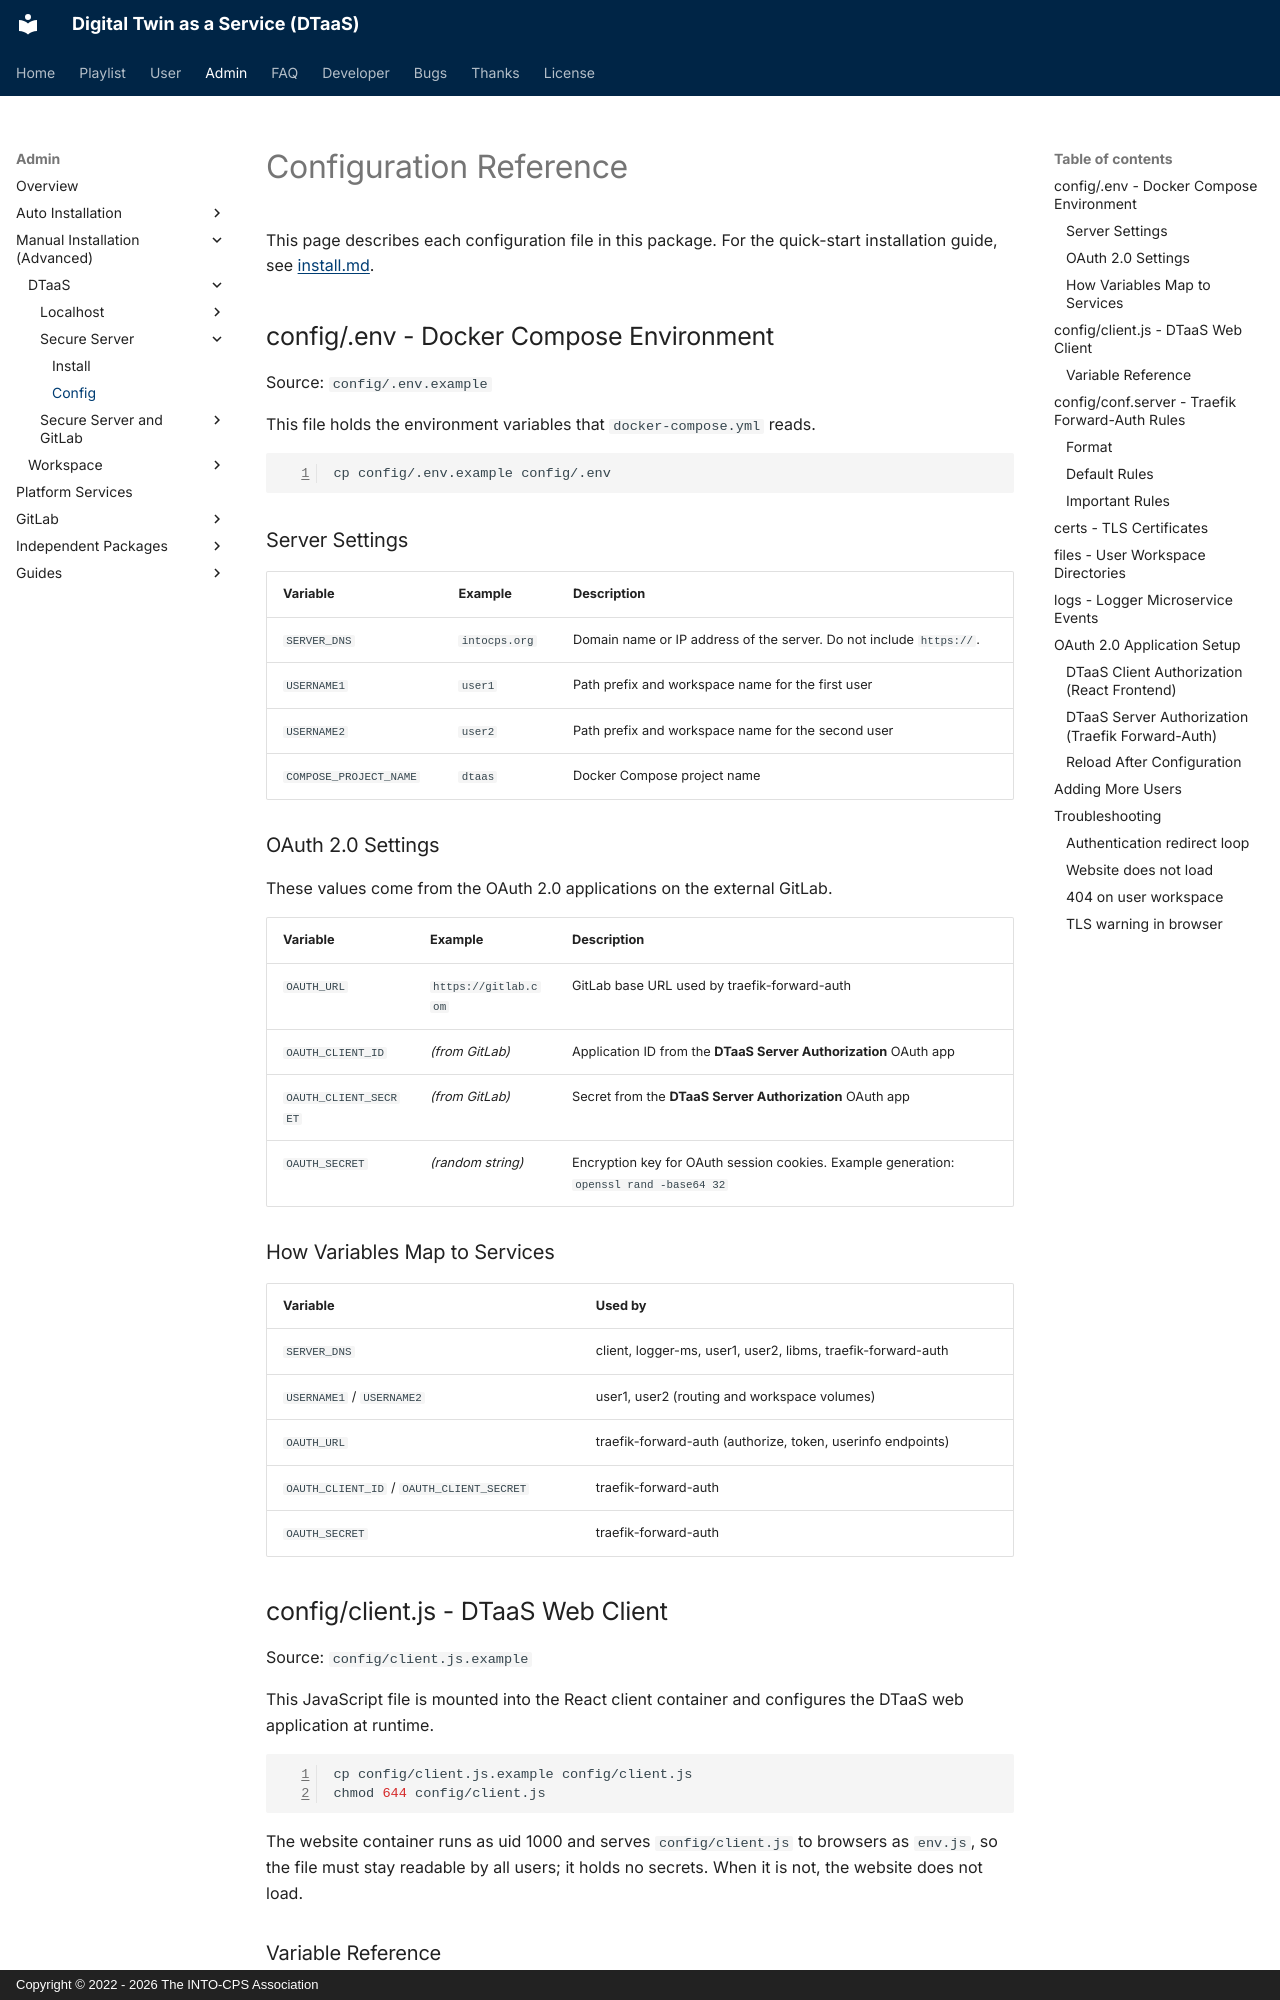

repository: INTO-CPS-Association/DTaaS · page: admin/dtaas/secure-server/config.html · generator: mkdocs · copyright: Copyright © 2022 - 2026 The INTO-CPS Association

# Configuration Reference

This page describes each configuration file in this package.
For the quick-start installation guide, see [install.md](install.md).

## config/.env - Docker Compose Environment

Source: `config/.env.example`

This file holds the environment variables that `docker-compose.yml` reads.

```bash
cp config/.env.example config/.env
```

### Server Settings

| Variable               | Example       | Description                                                         |
| :--------------------- | :------------ | :------------------------------------------------------------------ |
| `SERVER_DNS`           | `intocps.org` | Domain name or IP address of the server. Do not include `https://`. |
| `USERNAME1`            | `user1`       | Path prefix and workspace name for the first user                   |
| `USERNAME2`            | `user2`       | Path prefix and workspace name for the second user                  |
| `COMPOSE_PROJECT_NAME` | `dtaas`       | Docker Compose project name                                         |

### OAuth 2.0 Settings

These values come from the OAuth 2.0 applications on the external GitLab.

| Variable              | Example              | Description                                                                             |
| :-------------------- | :------------------- | :-------------------------------------------------------------------------------------- |
| `OAUTH_URL`           | `https://gitlab.com` | GitLab base URL used by traefik-forward-auth                                            |
| `OAUTH_CLIENT_ID`     | _(from GitLab)_      | Application ID from the **DTaaS Server Authorization** OAuth app                        |
| `OAUTH_CLIENT_SECRET` | _(from GitLab)_      | Secret from the **DTaaS Server Authorization** OAuth app                                |
| `OAUTH_SECRET`        | _(random string)_    | Encryption key for OAuth session cookies. Example generation: `openssl rand -base64 32` |

### How Variables Map to Services

| Variable                                  | Used by                                                      |
| :---------------------------------------- | :----------------------------------------------------------- |
| `SERVER_DNS`                              | client, logger-ms, user1, user2, libms, traefik-forward-auth |
| `USERNAME1` / `USERNAME2`                 | user1, user2 (routing and workspace volumes)                 |
| `OAUTH_URL`                               | traefik-forward-auth (authorize, token, userinfo endpoints)  |
| `OAUTH_CLIENT_ID` / `OAUTH_CLIENT_SECRET` | traefik-forward-auth                                         |
| `OAUTH_SECRET`                            | traefik-forward-auth                                         |
